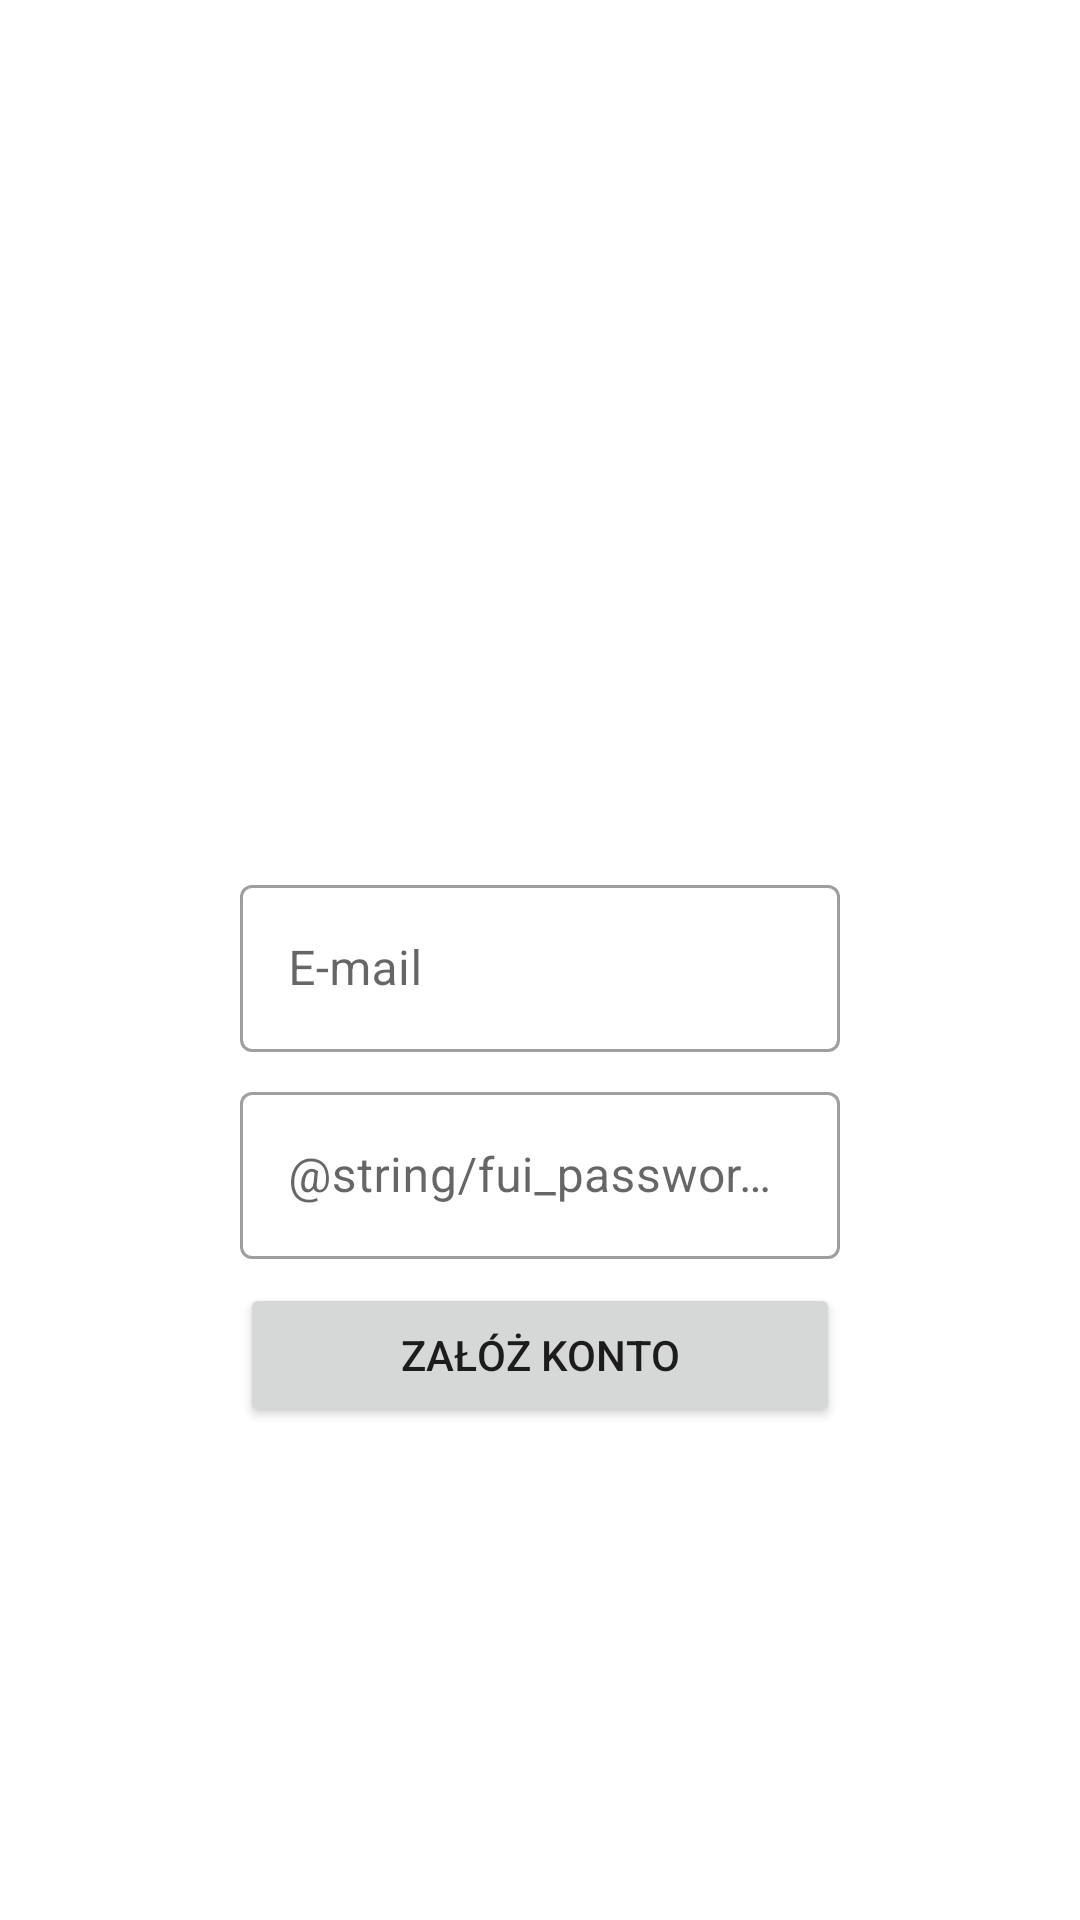

Reconstruct the res/layout file that produces this screen, plus the resources it refers to.
<!-- AndroidManifest.xml: application theme Theme.SongBookApp -->
<!-- res/layout/fragment_register.xml -->
<?xml version="1.0" encoding="utf-8"?>
<layout
    xmlns:android="http://schemas.android.com/apk/res/android"
    xmlns:tools="http://schemas.android.com/tools"
    xmlns:app="http://schemas.android.com/apk/res-auto"
    tools:context=".registration.RegisterFragment">

    <data>
        <variable
            name="registerFragment"
            type="com.example.songbookapp.registration.RegisterFragment" />
    </data>

    <androidx.constraintlayout.widget.ConstraintLayout
        android:layout_width="match_parent"
        android:layout_height="match_parent">

        <com.google.android.material.textfield.TextInputLayout
            android:id="@+id/register_email_input"
            android:layout_width="200dp"
            android:layout_height="wrap_content"
            app:layout_constraintBottom_toBottomOf="parent"
            app:layout_constraintEnd_toEndOf="parent"
            android:hint="@string/login_input_hint"
            app:layout_constraintStart_toStartOf="parent"
            app:layout_constraintTop_toTopOf="parent">

            <com.google.android.material.textfield.TextInputEditText
                android:id="@+id/register_email_input_edit_text"
                android:layout_width="match_parent"
                android:layout_height="wrap_content"
                android:inputType="textEmailAddress" />

        </com.google.android.material.textfield.TextInputLayout>

        <com.google.android.material.textfield.TextInputLayout
            android:id="@+id/register_password_input"
            android:layout_width="200dp"
            android:layout_height="wrap_content"
            android:hint="@string/fui_password_hint"
            android:layout_marginTop="@dimen/margin_between_elements"
            app:layout_constraintStart_toStartOf="@id/register_email_input"
            app:layout_constraintTop_toBottomOf="@id/register_email_input">

            <com.google.android.material.textfield.TextInputEditText
                android:id="@+id/register_password_input_edit_text"
                android:layout_width="match_parent"
                android:layout_height="wrap_content"
                android:inputType="textPassword" />

        </com.google.android.material.textfield.TextInputLayout>

        <Button
            android:id="@+id/register_button"
            android:layout_width="wrap_content"
            android:layout_height="wrap_content"
            android:minWidth="@dimen/login_button_width"
            app:layout_constraintStart_toStartOf="@id/register_password_input"
            app:layout_constraintTop_toBottomOf="@id/register_password_input"
            android:layout_marginTop="@dimen/margin_between_elements"
            android:text="@string/join_us"
            android:onClick="@{() -> registerFragment.registerUser()}"/>


    </androidx.constraintlayout.widget.ConstraintLayout>
</layout>
<!-- resources referenced by this layout -->
<resources>
  <dimen name="login_button_width">200dp</dimen>
  <dimen name="margin_between_elements">8dp</dimen>
  <string name="join_us">Załóż konto</string>
  <string name="login_input_hint">E-mail</string>
  <style name="Theme.SongBookApp" parent="Theme.MaterialComponents.DayNight.DarkActionBar">
          
          <item name="colorPrimary">@color/bluePrimary</item>
          <item name="colorPrimaryVariant">@color/blueLight</item>
          <item name="colorOnPrimary">@color/white</item>
          
          <item name="colorSecondary">@color/azurePrimary</item>
          <item name="colorSecondaryVariant">@color/azureLight</item>
          <item name="colorOnSecondary">@color/black</item>
          
          <item name="android:statusBarColor" tools:targetApi="l">?attr/colorPrimaryVariant</item>
          
  
          <item name="textInputStyle">@style/Widget.MaterialComponents.TextInputLayout.OutlinedBox</item>
      </style>
  <color name="bluePrimary">#1976d2</color>
  <color name="blueLight">#63a4ff</color>
  <color name="white">#FFFFFFFF</color>
  <color name="azurePrimary">#26c6da</color>
  <color name="azureLight">#6ff9ff</color>
  <color name="black">#FF000000</color>
</resources>
